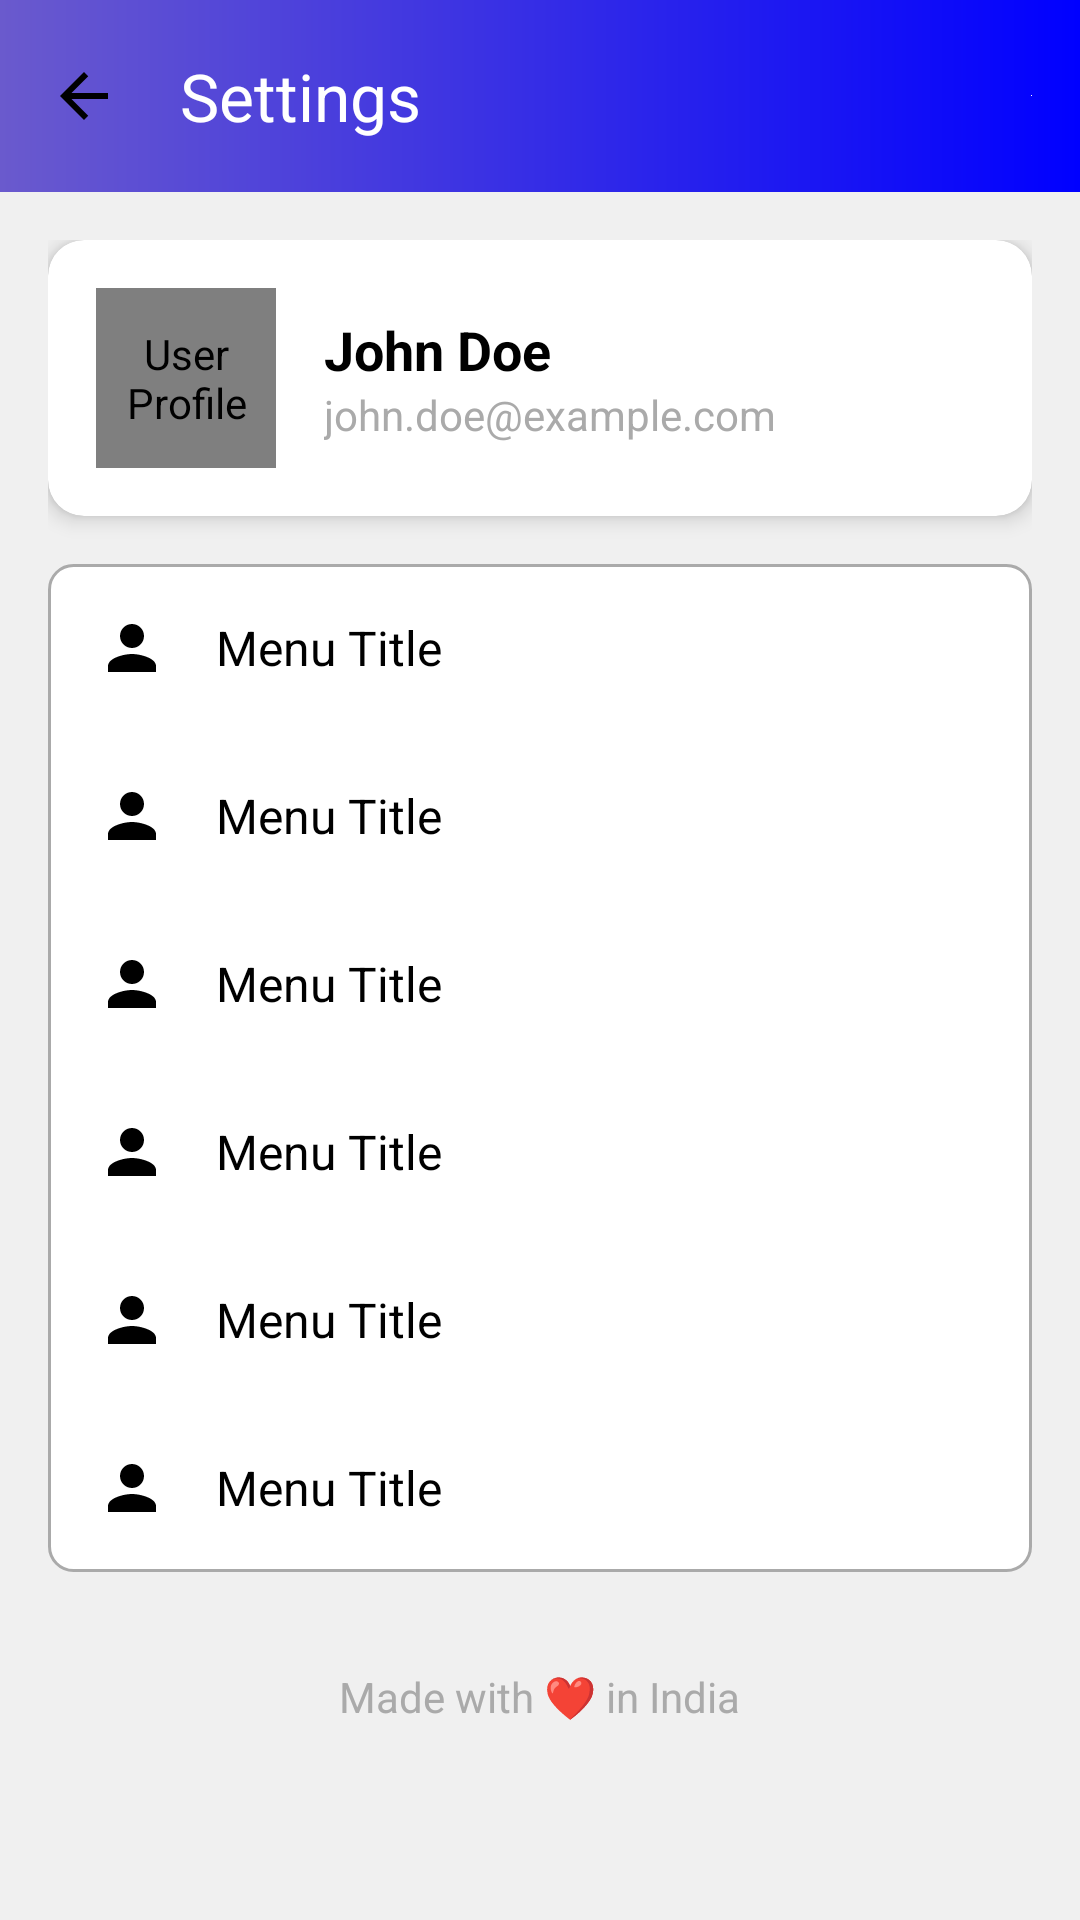

Write the Android layout XML for this screen, with the resource values it uses.
<!-- AndroidManifest.xml: application theme Theme.DiviPay -->
<!-- res/layout/activity_settings.xml -->
<?xml version="1.0" encoding="utf-8"?>
<androidx.constraintlayout.widget.ConstraintLayout xmlns:android="http://schemas.android.com/apk/res/android"
    xmlns:app="http://schemas.android.com/apk/res-auto"
    xmlns:tools="http://schemas.android.com/tools"
    android:layout_width="match_parent"
    android:layout_height="match_parent"
    android:background="#F0F0F0"
    tools:context=".SettingsActivity">

    <androidx.appcompat.widget.Toolbar
        android:id="@+id/toolbar"
        android:layout_width="0dp"
        android:layout_height="?attr/actionBarSize"
        android:background="@drawable/blue_gradient_background"
        android:elevation="4dp"
        app:layout_constraintEnd_toEndOf="parent"
        app:layout_constraintStart_toStartOf="parent"
        app:layout_constraintTop_toTopOf="parent"
        app:navigationIcon="@drawable/ic_arrow_back"
        app:title="Settings"
        app:titleTextColor="@android:color/white">

        <ImageButton
            android:id="@+id/toolbar_menu"
            android:layout_width="wrap_content"
            android:layout_height="wrap_content"
            android:layout_gravity="end"
            android:layout_marginEnd="16dp"
            android:background="?attr/selectableItemBackgroundBorderless"
            android:contentDescription="Menu"
            android:src="@drawable/blue_gradient_background"
            app:tint="@android:color/white" />
    </androidx.appcompat.widget.Toolbar>

    <ScrollView
        android:layout_width="0dp"
        android:layout_height="0dp"
        app:layout_constraintBottom_toBottomOf="parent"
        app:layout_constraintEnd_toEndOf="parent"
        app:layout_constraintStart_toStartOf="parent"
        app:layout_constraintTop_toBottomOf="@id/toolbar">

        <LinearLayout
            android:layout_width="match_parent"
            android:layout_height="wrap_content"
            android:orientation="vertical"
            android:padding="16dp">

            <androidx.cardview.widget.CardView
                android:layout_width="match_parent"
                android:layout_height="wrap_content"
                android:layout_marginBottom="16dp"
                app:cardCornerRadius="12dp"
                app:cardElevation="4dp">

                <LinearLayout
                    android:layout_width="match_parent"
                    android:layout_height="wrap_content"
                    android:gravity="center_vertical"
                    android:orientation="horizontal"
                    android:padding="16dp">

                    <de.hdodenhof.circleimageview.CircleImageView
                        android:id="@+id/ivUserProfile"
                        android:layout_width="60dp"
                        android:layout_height="60dp"
                        android:layout_marginEnd="16dp"
                        android:contentDescription="User Profile"
                        android:src="@drawable/ic_profile_placeholder"
                        app:civ_border_color="#0000ff"
                        app:civ_border_width="2dp" />

                    <LinearLayout
                        android:layout_width="0dp"
                        android:layout_height="wrap_content"
                        android:layout_weight="1"
                        android:orientation="vertical">

                        <TextView
                            android:id="@+id/tvUserName"
                            android:layout_width="wrap_content"
                            android:layout_height="wrap_content"
                            android:text="John Doe"
                            android:textColor="@android:color/black"
                            android:textSize="18sp"
                            android:textStyle="bold" />

                        <TextView
                            android:id="@+id/tvUserEmail"
                            android:layout_width="wrap_content"
                            android:layout_height="wrap_content"
                            android:text="john.doe@example.com"
                            android:textColor="@android:color/darker_gray"
                            android:textSize="14sp" />
                    </LinearLayout>
                </LinearLayout>
            </androidx.cardview.widget.CardView>

            <LinearLayout
                android:layout_width="match_parent"
                android:layout_height="wrap_content"
                android:background="@drawable/rounded_edittext_bg"
                android:orientation="vertical">

                <include
                    android:id="@+id/menu_user_info"
                    layout="@layout/item_settings_menu" />

                <include
                    android:id="@+id/menu_contact_us"
                    layout="@layout/item_settings_menu" />

                <include
                    android:id="@+id/menu_about_us"
                    layout="@layout/item_settings_menu" />

                <include
                    android:id="@+id/menu_rate_us"
                    layout="@layout/item_settings_menu" />

                <include
                    android:id="@+id/menu_faqs"
                    layout="@layout/item_settings_menu" />

                <include
                    android:id="@+id/menu_logout"
                    layout="@layout/item_settings_menu" />
            </LinearLayout>

            <TextView
                android:layout_width="wrap_content"
                android:layout_height="wrap_content"
                android:layout_gravity="center_horizontal"
                android:layout_marginTop="32dp"
                android:text="Made with ❤ in India"
                android:textColor="@android:color/darker_gray" />

        </LinearLayout>
    </ScrollView>
</androidx.constraintlayout.widget.ConstraintLayout>
<!-- res/layout/item_settings_menu.xml (included above) -->
<?xml version="1.0" encoding="utf-8"?>
<LinearLayout xmlns:android="http://schemas.android.com/apk/res/android"
    xmlns:app="http://schemas.android.com/apk/res-auto"
    xmlns:tools="http://schemas.android.com/tools"
    android:layout_width="match_parent"
    android:layout_height="wrap_content"
    android:gravity="center_vertical"
    android:orientation="horizontal"
    android:padding="16dp"
    android:background="?attr/selectableItemBackground">

    <ImageView
        android:id="@+id/iv_icon"
        android:layout_width="24dp"
        android:layout_height="24dp"
        android:contentDescription="Menu Icon"
        app:tint="@android:color/black"
        tools:src="@drawable/ic_person" />

    <TextView
        android:id="@+id/tv_title"
        android:layout_width="0dp"
        android:layout_height="wrap_content"
        android:layout_weight="1"
        android:layout_marginStart="16dp"
        android:textColor="@android:color/black"
        android:textSize="16sp"
        tools:text="Menu Title" />







</LinearLayout>
<!-- resources referenced by this layout -->
<resources>
  <!-- drawable blue_gradient_background (drawable) -->
  <?xml version="1.0" encoding="utf-8"?>
  <shape xmlns:android="http://schemas.android.com/apk/res/android"
      android:shape="rectangle">
      <gradient
          android:angle="0"
          android:startColor="#6A5ACD"
          android:endColor="#0000ff"
          android:type="linear"/>
  </shape>
  <!-- drawable ic_arrow_back (drawable) -->
  <vector xmlns:android="http://schemas.android.com/apk/res/android"
      android:width="24dp"
      android:height="24dp"
      android:viewportWidth="24.0"
      android:viewportHeight="24.0"
      android:tint="@android:color/black">
      <path
          android:fillColor="#FF000000"
          android:pathData="M20,11H7.83l5.59,-5.59L12,4l-8,8 8,8 1.41,-1.41L7.83,13H20v-2z" />
  </vector>
  <!-- drawable ic_bell (drawable) -->
  <vector xmlns:android="http://schemas.android.com/apk/res/android"
      android:height="24dp" android:viewportHeight="32" android:viewportWidth="32" android:width="24dp">
    <path
        android:pathData="M26.941,13.604L22.958,20.343L22.558,26.855L3.584,16.156L9.158,12.562L13.142,5.822C15.342,2.101 20.215,0.825 24.024,2.975C27.835,5.123 29.141,9.882 26.941,13.604L26.941,13.604ZM10.581,25.718C9.152,24.912 8.662,23.128 9.487,21.732L14.662,24.65C13.837,26.046 12.01,26.523 10.581,25.718L10.581,25.718ZM25.021,1.289C20.258,-1.396 14.167,0.197 11.417,4.85L7.434,11.589L0.001,16.383L7.763,20.76C6.388,23.086 7.203,26.06 9.585,27.402C11.967,28.746 15.012,27.949 16.387,25.623L24.148,30L24.683,21.315L28.666,14.576C31.416,9.924 29.784,3.976 25.021,1.289L25.021,1.289Z"
        android:strokeWidth="1"
        android:fillColor="#000000"
        android:fillType="evenOdd"
        android:strokeColor="#00000000"/>
  </vector>
  <!-- drawable ic_person (drawable) -->
  <vector xmlns:android="http://schemas.android.com/apk/res/android"
      android:width="24dp"
      android:height="24dp"
      android:viewportWidth="24.0"
      android:viewportHeight="24.0"
      android:tint="@android:color/darker_gray">
      <path
          android:fillColor="#FF000000"
          android:pathData="M12,12c2.21,0 4,-1.79 4,-4s-1.79,-4 -4,-4 -4,1.79 -4,4 1.79,4 4,4zM12,14c-2.67,0 -8,1.34 -8,4v2h16v-2c0,-2.66 -5.33,-4 -8,-4z" />
  </vector>
  <!-- drawable rounded_edittext_bg (drawable) -->
  <?xml version="1.0" encoding="utf-8"?>
  <shape xmlns:android="http://schemas.android.com/apk/res/android"
      android:shape="rectangle">
      <corners android:radius="8dp"/>
      <stroke android:width="1dp" android:color="@android:color/darker_gray"/>
      <solid android:color="@android:color/white"/>
  </shape>
  <style name="Theme.DiviPay" parent="Base.Theme.DiviPay" />
  <style name="Base.Theme.DiviPay" parent="Theme.Material3.DayNight.NoActionBar">
          
          
      </style>
</resources>
